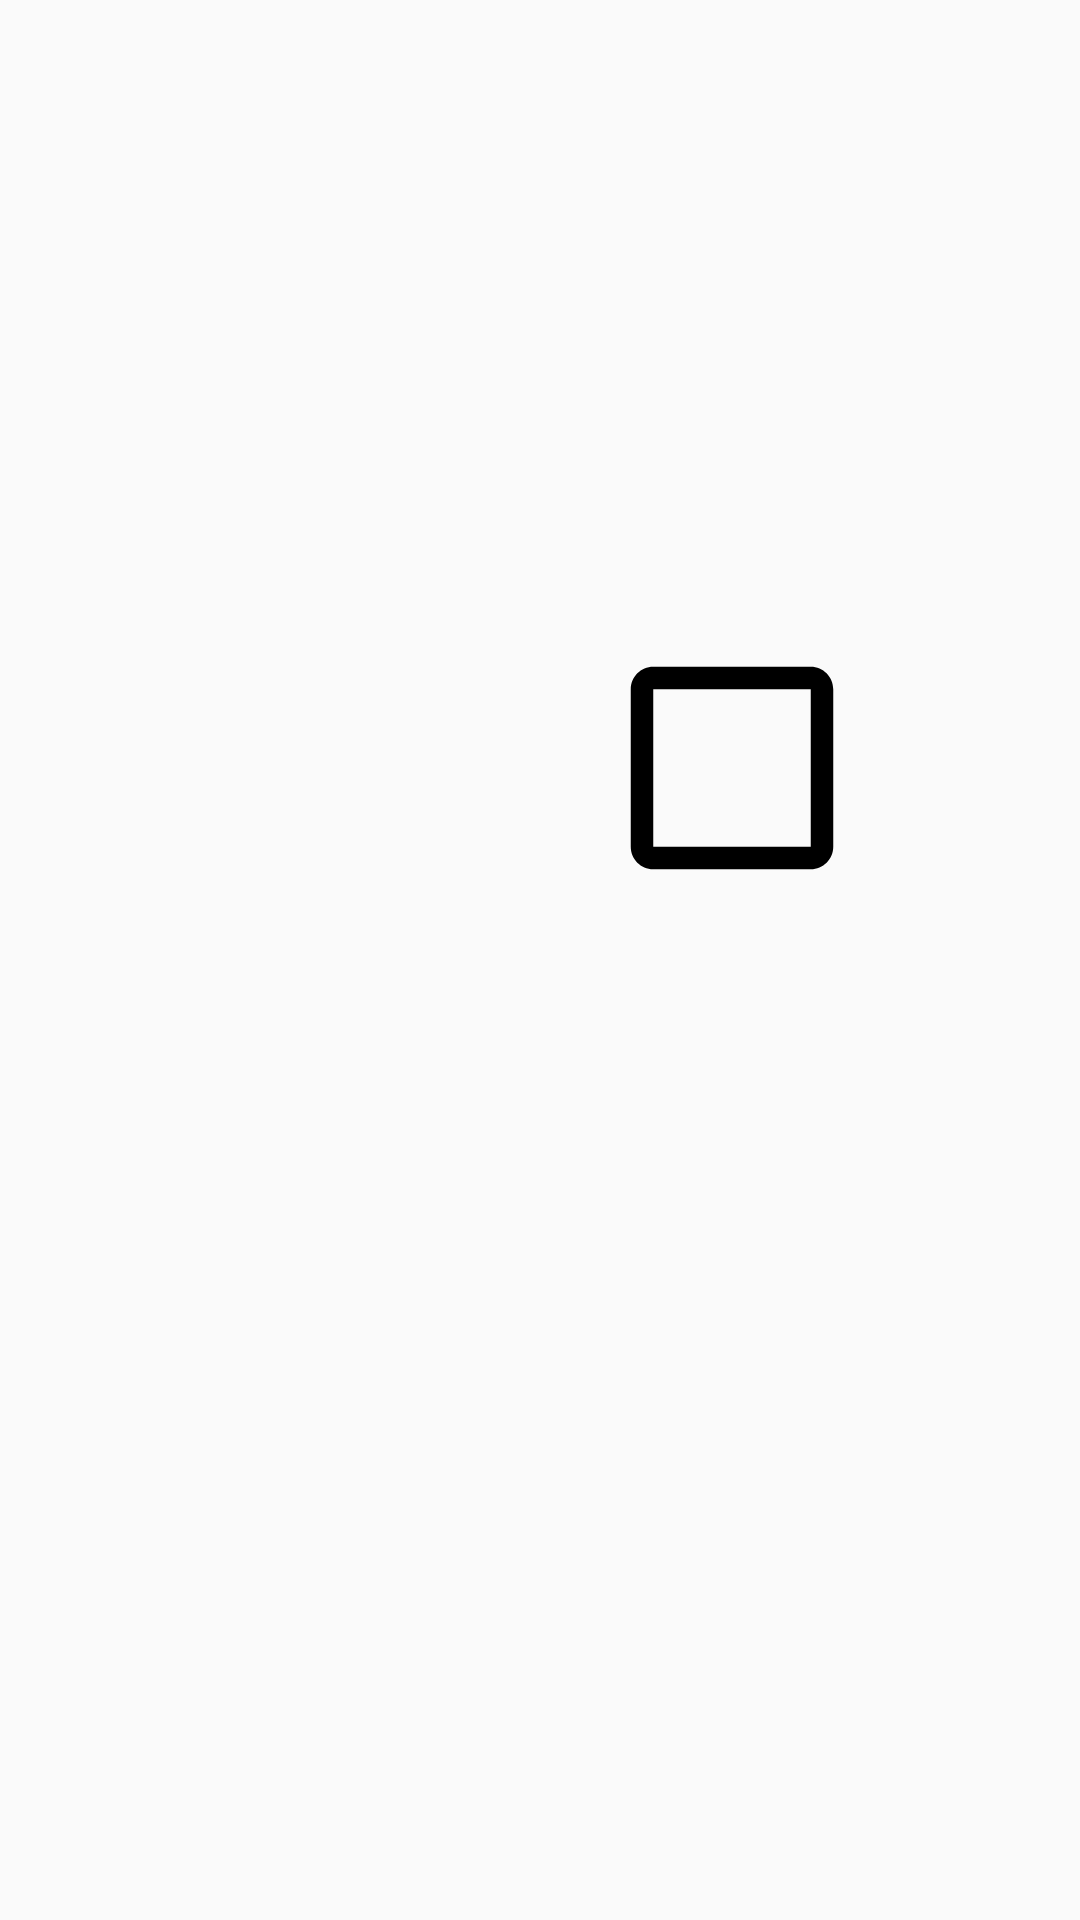

Android layout source for this screen:
<!-- AndroidManifest.xml: application theme AppTheme -->
<!-- res/layout/activity_widgets.xml -->
<RelativeLayout
  xmlns:android="http://schemas.android.com/apk/res/android"
  android:id="@+id/rootview"
  android:layout_width="match_parent"
  android:layout_height="match_parent">

  <RelativeLayout
    android:layout_width="wrap_content"
    android:layout_height="wrap_content"
    android:layout_centerInParent="true">

    <ImageView
      android:id="@+id/radiobutton"
      android:layout_width="128dp"
      android:layout_height="128dp"
      android:layout_alignParentStart="true"
      android:layout_alignParentTop="true"
      android:contentDescription="@null"
      android:padding="4dp"
      android:scaleType="fitCenter"
      android:src="@drawable/asl_widgets_radiobutton"/>

    <ImageView
      android:id="@+id/checkbox"
      android:layout_width="128dp"
      android:layout_height="128dp"
      android:layout_alignTop="@id/radiobutton"
      android:layout_toEndOf="@id/radiobutton"
      android:contentDescription="@null"
      android:padding="4dp"
      android:scaleType="fitCenter"
      android:src="@drawable/asl_widgets_checkbox"/>

    <ImageView
      android:id="@+id/ft_arrow_overflow"
      android:layout_width="128dp"
      android:layout_height="128dp"
      android:layout_alignStart="@id/radiobutton"
      android:layout_below="@id/radiobutton"
      android:contentDescription="@null"
      android:padding="4dp"
      android:scaleType="fitCenter"
      android:src="@drawable/asl_widgets_arrowoverflow"/>

    <ImageView
      android:id="@+id/expandcollapse"
      android:layout_width="128dp"
      android:layout_height="128dp"
      android:layout_alignTop="@id/ft_arrow_overflow"
      android:layout_centerInParent="true"
      android:layout_toEndOf="@id/ft_arrow_overflow"
      android:contentDescription="@null"
      android:padding="4dp"
      android:scaleType="fitCenter"
      android:src="@drawable/asl_widgets_expandcollapse"/>

  </RelativeLayout>

</RelativeLayout>
<!-- resources referenced by this layout -->
<resources>
  <!-- drawable asl_widgets_arrowoverflow (drawable) -->
  <?xml version="1.0" encoding="utf-8"?>
  <animated-selector xmlns:android="http://schemas.android.com/apk/res/android">
  
    <item
      android:id="@+id/checked"
      android:drawable="@drawable/vd_widgets_arrowoverflow_overflow"
      android:state_checked="true"/>
  
    <item
      android:id="@+id/unchecked"
      android:drawable="@drawable/vd_widgets_arrowoverflow_arrow"/>
  
    <transition
      android:drawable="@drawable/avd_widgets_arrowoverflow_arrow_to_overflow"
      android:fromId="@id/unchecked"
      android:toId="@id/checked"/>
  
    <transition
      android:drawable="@drawable/avd_widgets_arrowoverflow_overflow_to_arrow"
      android:fromId="@id/checked"
      android:toId="@id/unchecked"/>
  
  </animated-selector>
  <!-- drawable asl_widgets_checkbox (drawable) -->
  <?xml version="1.0" encoding="utf-8"?>
  <animated-selector xmlns:android="http://schemas.android.com/apk/res/android">
  
    <item
      android:id="@+id/checked"
      android:drawable="@drawable/btn_checkbox_checked_mtrl"
      android:state_checked="true"/>
  
    <item
      android:id="@+id/unchecked"
      android:drawable="@drawable/btn_checkbox_unchecked_mtrl"/>
  
    <transition
      android:drawable="@drawable/btn_checkbox_unchecked_to_checked_mtrl_animation"
      android:fromId="@id/unchecked"
      android:toId="@id/checked"/>
  
    <transition
      android:drawable="@drawable/btn_checkbox_checked_to_unchecked_mtrl_animation"
      android:fromId="@id/checked"
      android:toId="@id/unchecked"/>
  
  </animated-selector>
  <!-- drawable asl_widgets_radiobutton (drawable) -->
  <?xml version="1.0" encoding="utf-8"?>
  <animated-selector xmlns:android="http://schemas.android.com/apk/res/android">
  
    <item
      android:id="@+id/checked"
      android:drawable="@drawable/vd_widgets_radiobutton_checked"
      android:state_checked="true"/>
  
    <item
      android:id="@+id/unchecked"
      android:drawable="@drawable/vd_widgets_radiobutton_unchecked"/>
  
    <transition
      android:drawable="@drawable/avd_widgets_radiobutton_unchecked_to_checked"
      android:fromId="@id/unchecked"
      android:toId="@id/checked"/>
  
    <transition
      android:drawable="@drawable/avd_widgets_radiobutton_checked_to_unchecked"
      android:fromId="@id/checked"
      android:toId="@id/unchecked"/>
  
  </animated-selector>
  <style name="AppTheme" parent="Theme.AppCompat.Light.DarkActionBar">
      <item name="colorPrimary">@color/quantum_indigo500</item>
      <item name="colorPrimaryDark">@color/quantum_indigo700</item>
      <item name="colorAccent">@color/quantum_pinkA200</item>
    </style>
  <!-- drawable btn_checkbox_unchecked_to_checked_mtrl_animation (drawable) -->
  <animated-vector
    xmlns:android="http://schemas.android.com/apk/res/android"
    android:drawable="@drawable/btn_checkbox_unchecked_mtrl">
    <target
      android:name="icon_null"
      android:animation="@animator/btn_checkbox_to_checked_icon_null_animation"/>
    <target
      android:name="box_outer_merged"
      android:animation="@animator/btn_checkbox_to_checked_box_outer_merged_animation"/>
    <target
      android:name="box_inner_merged"
      android:animation="@animator/btn_checkbox_to_checked_box_inner_merged_animation"/>
  </animated-vector>
  <!-- drawable btn_checkbox_checked_to_unchecked_mtrl_animation (drawable) -->
  <animated-vector
    xmlns:android="http://schemas.android.com/apk/res/android"
    android:drawable="@drawable/btn_checkbox_checked_mtrl">
    <target
      android:name="icon_null"
      android:animation="@animator/btn_checkbox_to_unchecked_icon_null_animation"/>
    <target
      android:name="check_path_merged"
      android:animation="@animator/btn_checkbox_to_unchecked_check_path_merged_animation"/>
    <target
      android:name="box_inner_merged"
      android:animation="@animator/btn_checkbox_to_unchecked_box_inner_merged_animation"/>
  </animated-vector>
  <color name="quantum_indigo500">#3f51b5</color>
  <color name="quantum_indigo700">#303f9f</color>
  <color name="quantum_pinkA200">#ff4081</color>
</resources>
